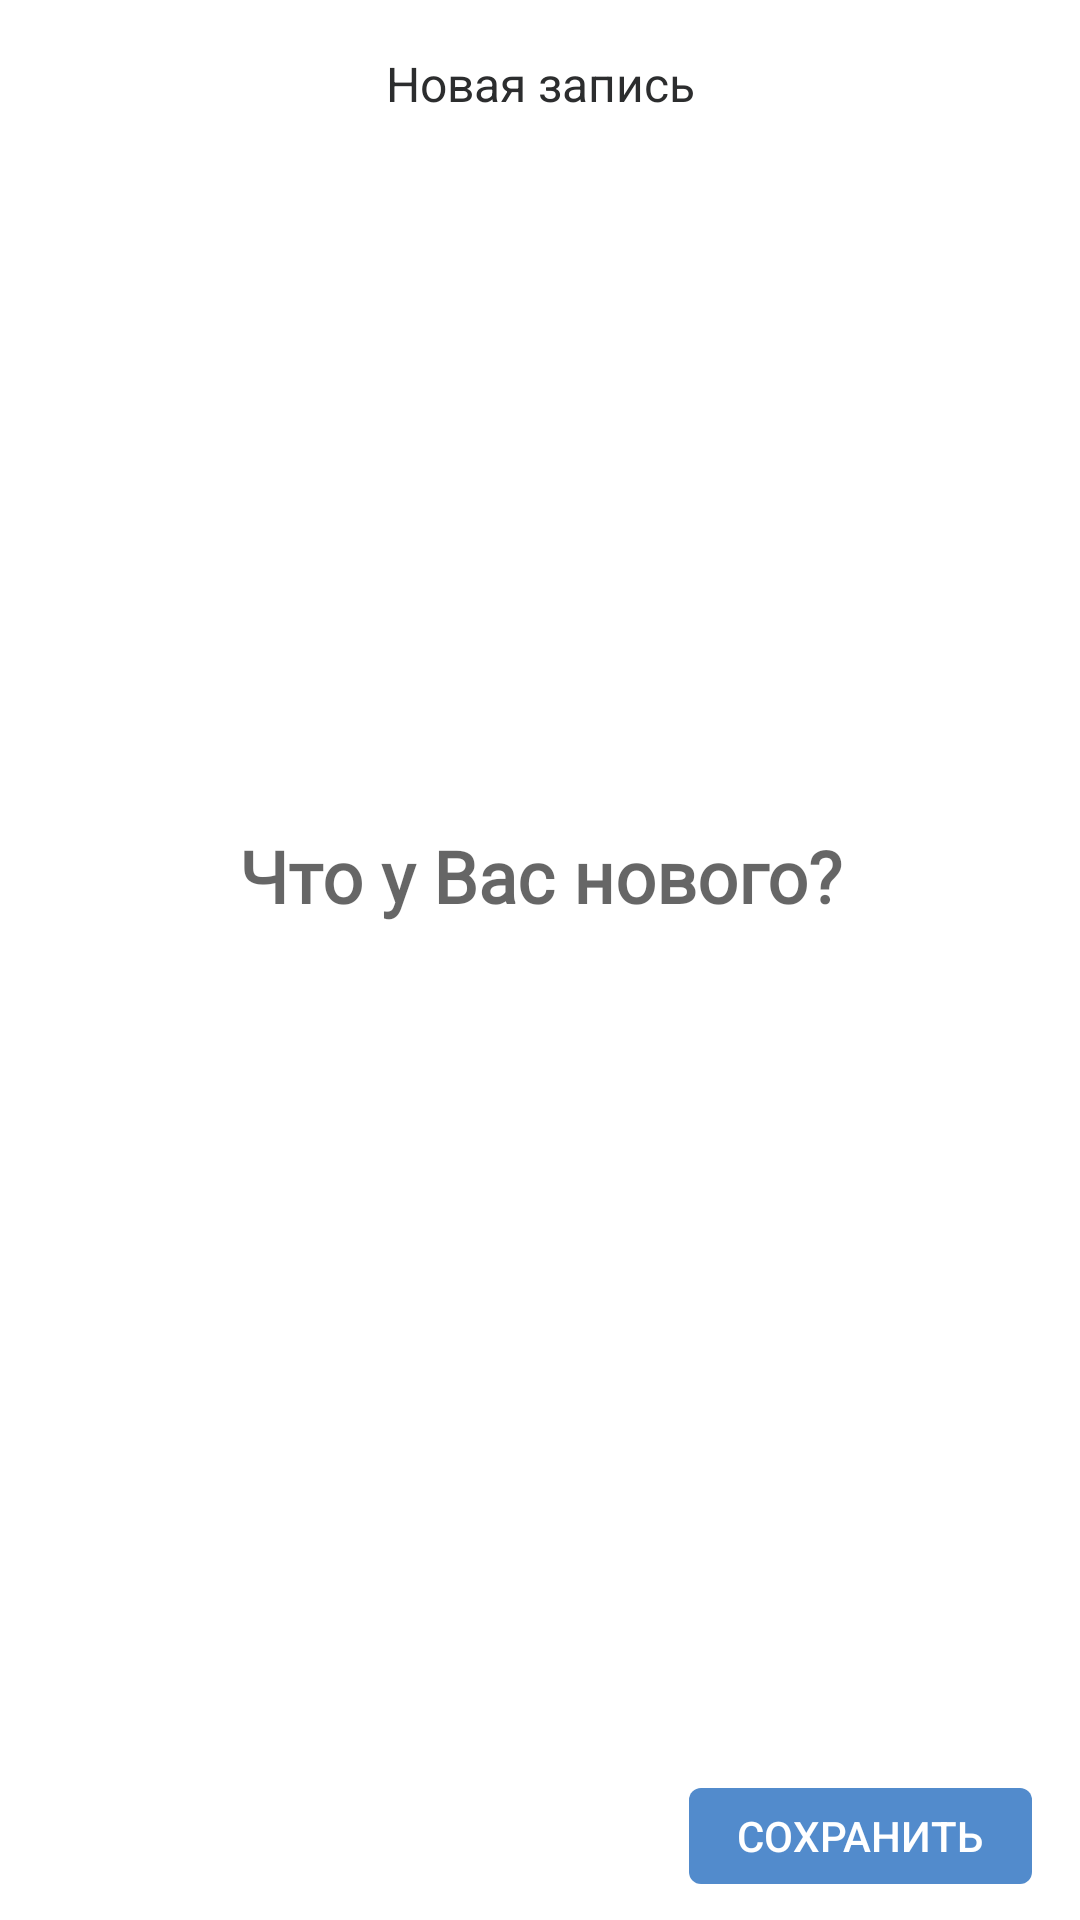

Layout XML and referenced resources for this Android screen:
<!-- AndroidManifest.xml: application theme AppTheme -->
<!-- res/layout/a_main.xml -->
<?xml version="1.0" encoding="utf-8"?>
<android.support.constraint.ConstraintLayout xmlns:android="http://schemas.android.com/apk/res/android"
    xmlns:app="http://schemas.android.com/apk/res-auto"
    xmlns:tools="http://schemas.android.com/tools"
    android:layout_width="match_parent"
    android:layout_height="match_parent"
    tools:context=".MainActivity">

    <LinearLayout
        android:layout_width="match_parent"
        android:layout_height="?actionBarSize"
        android:gravity="center_vertical"
        app:layout_constraintTop_toTopOf="parent">

        <ImageView
            android:id="@+id/fontImageView"
            style="@style/ToolbarImageView"
            android:src="@drawable/ic_toolbar_font" />

        <TextView
            style="@style/AppTextView.16.Center"
            android:layout_width="0dp"
            android:layout_height="wrap_content"
            android:layout_weight="1"
            android:text="@string/new_note" />

        <ImageView
            android:id="@+id/selectStickerImageView"
            style="@style/ToolbarImageView"
            android:src="@drawable/ic_toolbar_sticker" />
    </LinearLayout>

    <FrameLayout
        android:id="@+id/contentLayout"
        android:layout_width="match_parent"
        android:layout_height="0dp"
        android:focusable="true"
        android:focusableInTouchMode="true"
        app:layout_constraintBottom_toTopOf="@+id/bottomBarLayout"
        app:layout_constraintDimensionRatio="1:1"
        app:layout_constraintTop_toTopOf="parent">

        <ImageView
            android:id="@+id/backgroundImageView"
            android:layout_width="match_parent"
            android:layout_height="match_parent"
            android:layout_gravity="center" />

        <FrameLayout
            android:id="@+id/stickersLayout"
            android:layout_width="match_parent"
            android:layout_height="match_parent" />

        <EditText
            android:id="@+id/messageEditText"
            style="@style/AppTextView.24.Center.Bold"
            android:layout_width="match_parent"
            android:layout_height="wrap_content"
            android:layout_gravity="center"
            android:layout_marginLeft="@dimen/margin_48"
            android:layout_marginRight="@dimen/margin_48"
            android:background="@android:color/transparent"
            android:fontFamily="@font/roboto_regular"
            android:hint="@string/editor_message_hint" />
    </FrameLayout>

    <LinearLayout
        android:id="@+id/bottomBarLayout"
        android:layout_width="match_parent"
        android:layout_height="56dp"
        android:background="@android:color/white"
        android:gravity="center_vertical"
        android:orientation="horizontal"
        app:layout_constraintBottom_toBottomOf="parent">

        <android.support.v7.widget.RecyclerView
            android:id="@+id/backgroundSelectionRecyclerView"
            android:layout_width="0dp"
            android:layout_height="wrap_content"
            android:layout_weight="1" />

        <Button
            android:id="@+id/saveButton"
            style="?borderlessButtonStyle"
            android:layout_width="wrap_content"
            android:layout_height="@dimen/save_button_height"
            android:layout_marginStart="@dimen/margin_16"
            android:layout_marginEnd="@dimen/margin_16"
            android:background="@drawable/bg_save_button"
            android:foreground="?selectableItemBackground"
            android:paddingLeft="@dimen/padding_16"
            android:paddingRight="@dimen/padding_16"
            android:text="@string/save"
            android:textColor="@android:color/white" />

    </LinearLayout>

</android.support.constraint.ConstraintLayout>
<!-- resources referenced by this layout -->
<resources>
  <dimen name="margin_16">16dp</dimen>
  <dimen name="margin_48">48dp</dimen>
  <dimen name="padding_16">16dp</dimen>
  <dimen name="save_button_height">32dp</dimen>
  <!-- drawable bg_save_button (drawable) -->
  <?xml version="1.0" encoding="utf-8"?>
  <shape xmlns:android="http://schemas.android.com/apk/res/android"
      android:padding="@dimen/save_button_corner_radius"
      android:shape="rectangle">
      <solid android:color="?colorAccent" />
      <corners android:radius="@dimen/save_button_corner_radius" />
  </shape>
  <string name="editor_message_hint">Что у Вас нового?</string>
  <string name="new_note">Новая запись</string>
  <string name="save">Сохранить</string>
  <style name="AppTextView.16.Center">
          <item name="android:gravity">center</item>
      </style>
  <style name="AppTextView.24.Center.Bold">
          <item name="android:textStyle">bold</item>
      </style>
  <style name="ToolbarImageView">
          <item name="android:layout_width">@dimen/toolbar_image_view_size</item>
          <item name="android:layout_height">@dimen/toolbar_image_view_size</item>
          <item name="android:scaleType">centerInside</item>
          <item name="android:background">?selectableItemBackgroundBorderless</item>
      </style>
  <style name="AppTheme" parent="Theme.AppCompat.Light.NoActionBar">
          
          <item name="colorPrimary">@color/colorPrimary</item>
          <item name="colorPrimaryDark">@color/colorPrimaryDark</item>
          <item name="colorAccent">@color/colorAccent</item>
          <item name="android:textColor">@color/primaryTextColor</item>
          <item name="android:windowBackground">@color/windowBackground</item>
          <item name="android:windowLightStatusBar" tools:ignore="NewApi">true</item>
      </style>
  <dimen name="save_button_corner_radius">4dp</dimen>
  <dimen name="toolbar_image_view_size">48dp</dimen>
  <color name="colorPrimary">#FFFFFF</color>
  <color name="colorPrimaryDark">#FFFFFF</color>
  <color name="colorAccent">#528BCC</color>
  <color name="primaryTextColor">#2C2D2E</color>
  <color name="windowBackground">#FFFFFF</color>
</resources>
